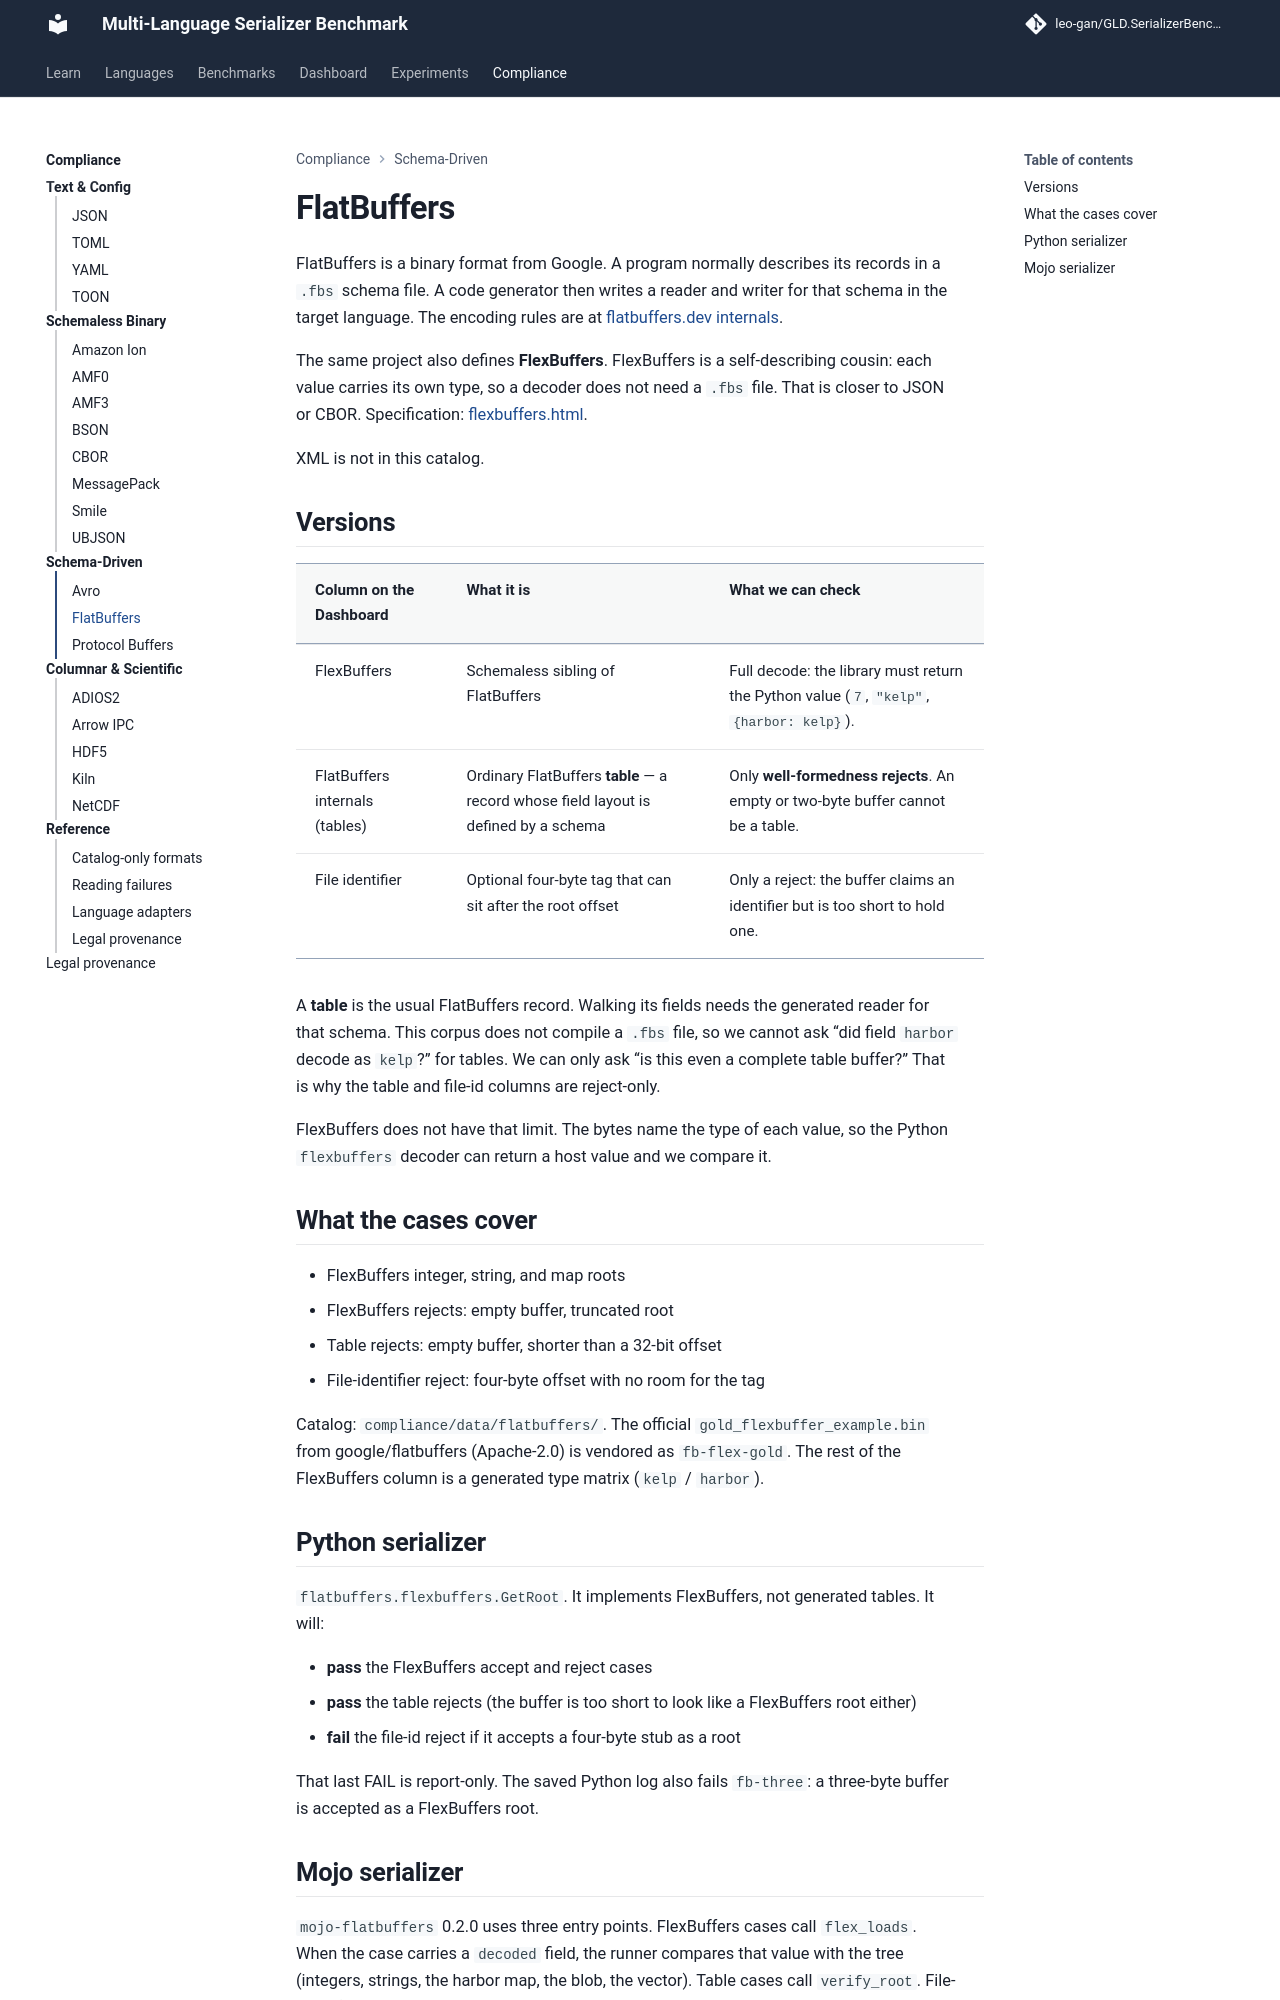

repository: leo-gan/GLD.SerializerBenchmark · page: compliance/flatbuffers/index.html · generator: mkdocs

# FlatBuffers

FlatBuffers is a binary format from Google. A program normally
describes its records in a `.fbs` schema file. A code generator then
writes a reader and writer for that schema in the target language.
The encoding rules are at
[flatbuffers.dev internals](https://flatbuffers.dev/internals/).

The same project also defines **FlexBuffers**. FlexBuffers is a
self-describing cousin: each value carries its own type, so a decoder
does not need a `.fbs` file. That is closer to JSON or CBOR.
Specification: [flexbuffers.html](https://flatbuffers.dev/flexbuffers.html).

XML is not in this catalog.

## Versions

| Column on the Dashboard | What it is | What we can check |
|-------------------------|------------|-------------------|
| FlexBuffers | Schemaless sibling of FlatBuffers | Full decode: the library must return the Python value (`7`, `"kelp"`, `{harbor: kelp}`). |
| FlatBuffers internals (tables) | Ordinary FlatBuffers **table** — a record whose field layout is defined by a schema | Only **well-formedness rejects**. An empty or two-byte buffer cannot be a table. |
| File identifier | Optional four-byte tag that can sit after the root offset | Only a reject: the buffer claims an identifier but is too short to hold one. |

A **table** is the usual FlatBuffers record. Walking its fields needs
the generated reader for that schema. This corpus does not compile a
`.fbs` file, so we cannot ask “did field `harbor` decode as `kelp`?”
for tables. We can only ask “is this even a complete table buffer?”
That is why the table and file-id columns are reject-only.

FlexBuffers does not have that limit. The bytes name the type of each
value, so the Python `flexbuffers` decoder can return a host value and
we compare it.

## What the cases cover

- FlexBuffers integer, string, and map roots
- FlexBuffers rejects: empty buffer, truncated root
- Table rejects: empty buffer, shorter than a 32-bit offset
- File-identifier reject: four-byte offset with no room for the tag

Catalog: `compliance/data/flatbuffers/`. The official
`gold_flexbuffer_example.bin` from google/flatbuffers (Apache-2.0) is
vendored as `fb-flex-gold`. The rest of the FlexBuffers column is a
generated type matrix (`kelp` / `harbor`).

## Python serializer

`flatbuffers.flexbuffers.GetRoot`. It implements FlexBuffers, not
generated tables. It will:

- **pass** the FlexBuffers accept and reject cases
- **pass** the table rejects (the buffer is too short to look like a
  FlexBuffers root either)
- **fail** the file-id reject if it accepts a four-byte stub as a root

That last FAIL is report-only. The saved Python log also fails `fb-three`: a three-byte buffer is accepted as a FlexBuffers root.
